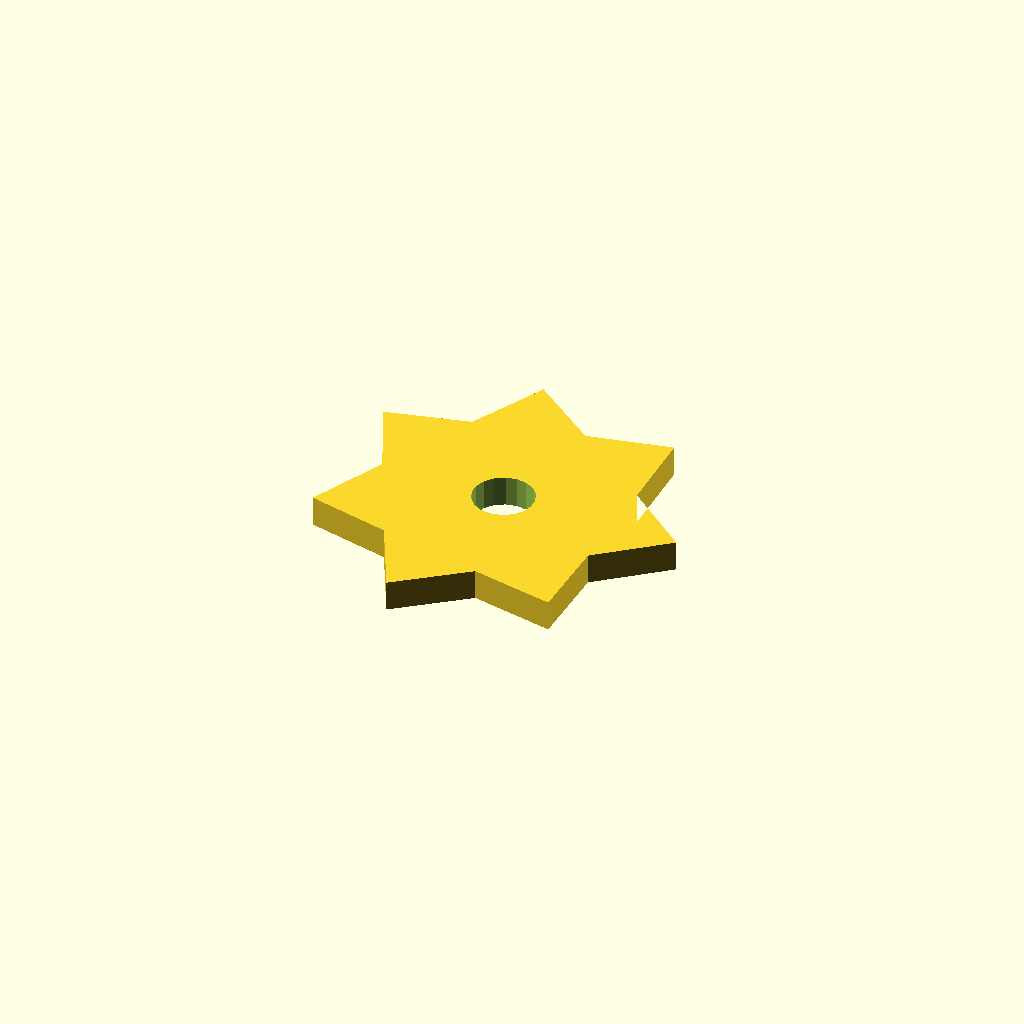
Cell 1: rendered with the file's own defaults.
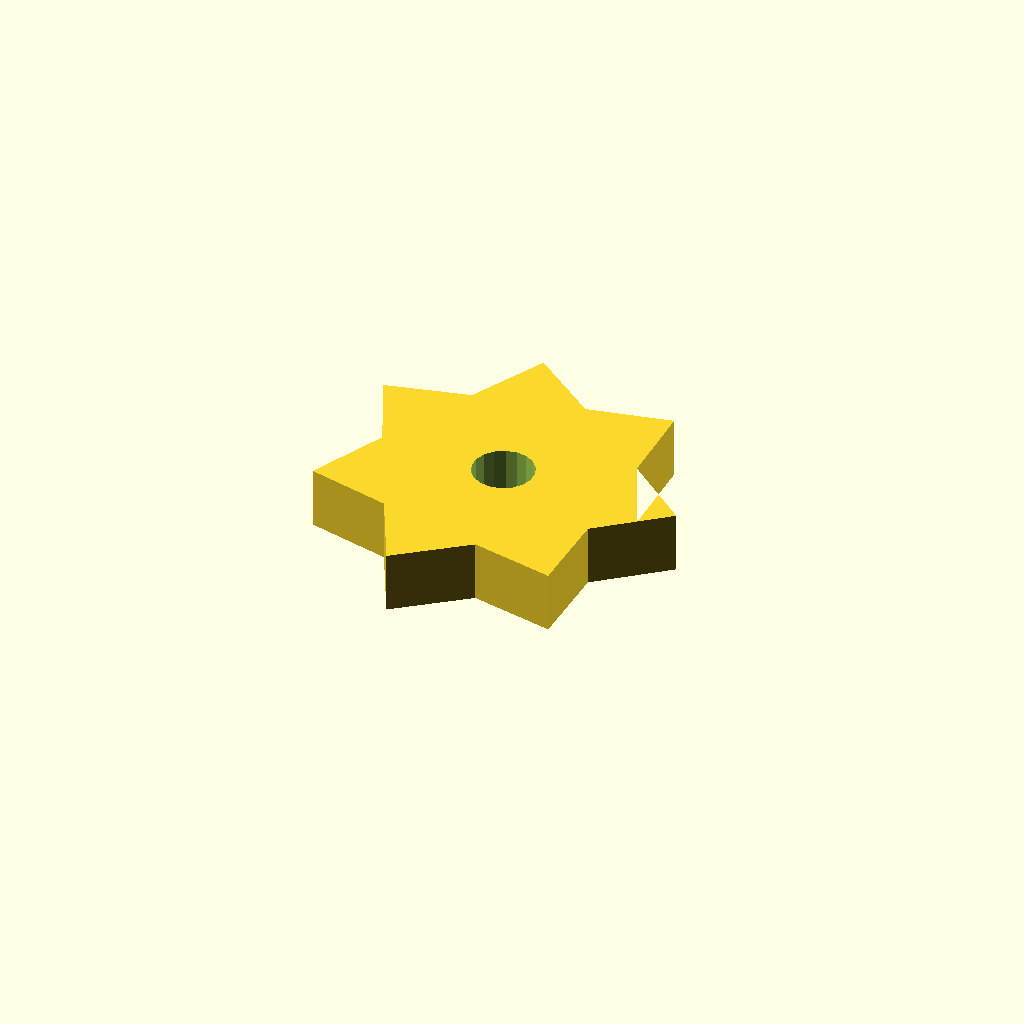
Cell 2 — plate_t set to 12, the other parameters unchanged.
All cells are drawn from one camera (rotation 55°, 0°, 25°, orthographic, colour scheme Cornfield), so only the parameter changes between them.
The OpenSCAD source (optional_data/data/sketch4/starwheels/part_0199.scad):
$fn = 32;

// ----------------------------------------------------------------------
// Star wheel: 7-point blunt, R35
// ----------------------------------------------------------------------

// --- parameters (mm) ---
n_points = 7;             // number of points / teeth
r_out = 35;               // tip radius
r_in = 24.5;              // root radius
bore_r = 6;               // centre bore radius
plate_t = 6;              // plate thickness, Z (extrusion height)
bore_d = 12;              // centre bore diameter

profile = [[66.534, 34.122], [53.608, 44.753], [53.356, 61.487], [36.986, 58.008], [23.746, 68.245], [16.258, 53.277], [0, 49.308], [7.034, 34.122], [0, 18.937], [16.258, 14.968], [23.746, 0], [36.986, 10.237], [53.356, 6.758], [53.608, 23.492]];  // primary outline, 14 points, counter clockwise
void_1 = [[37.424, 35.267], [36.677, 37.213], [35.31, 38.785], [33.487, 39.796], [31.429, 40.122], [29.384, 39.724], [27.598, 38.651], [26.286, 37.031], [25.608, 35.061], [25.644, 32.978], [26.391, 31.032], [27.758, 29.46], [29.581, 28.449], [31.639, 28.123], [33.684, 28.521], [35.47, 29.594], [36.782, 31.214], [37.46, 33.184]];  // centre bore, 18 points

// --- the one profile operation ---
difference() {
  linear_extrude(height = plate_t) polygon(points = profile);
  translate([0, 0, -1])
    linear_extrude(height = plate_t + 2) polygon(points = void_1);
}
Parameter table extracted from the source (name, type, default, range or options):
n_points: number, default 7
r_out: number, default 35
r_in: number, default 24.5
bore_r: number, default 6
plate_t: number, default 6
bore_d: number, default 12
